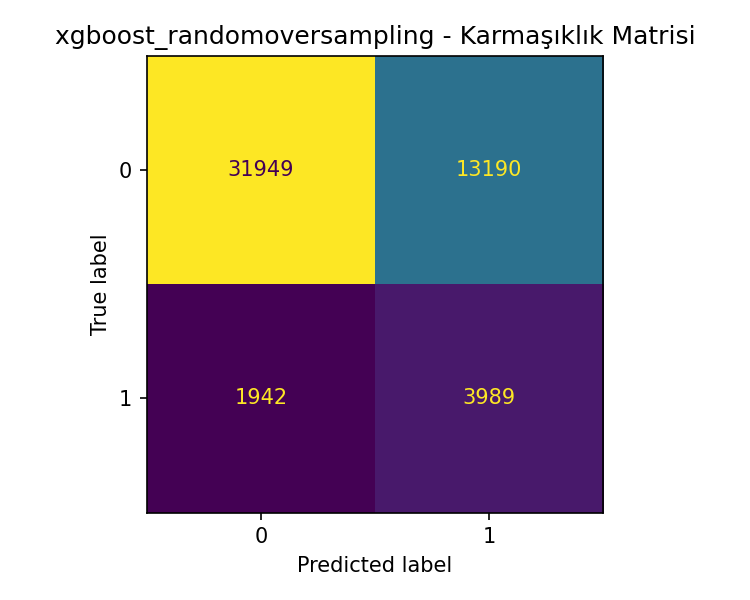

The file beside this chart, header and first rows:
, tahmin_0, tahmin_1
gercek_0, 31949, 13190
gercek_1, 1942, 3989
